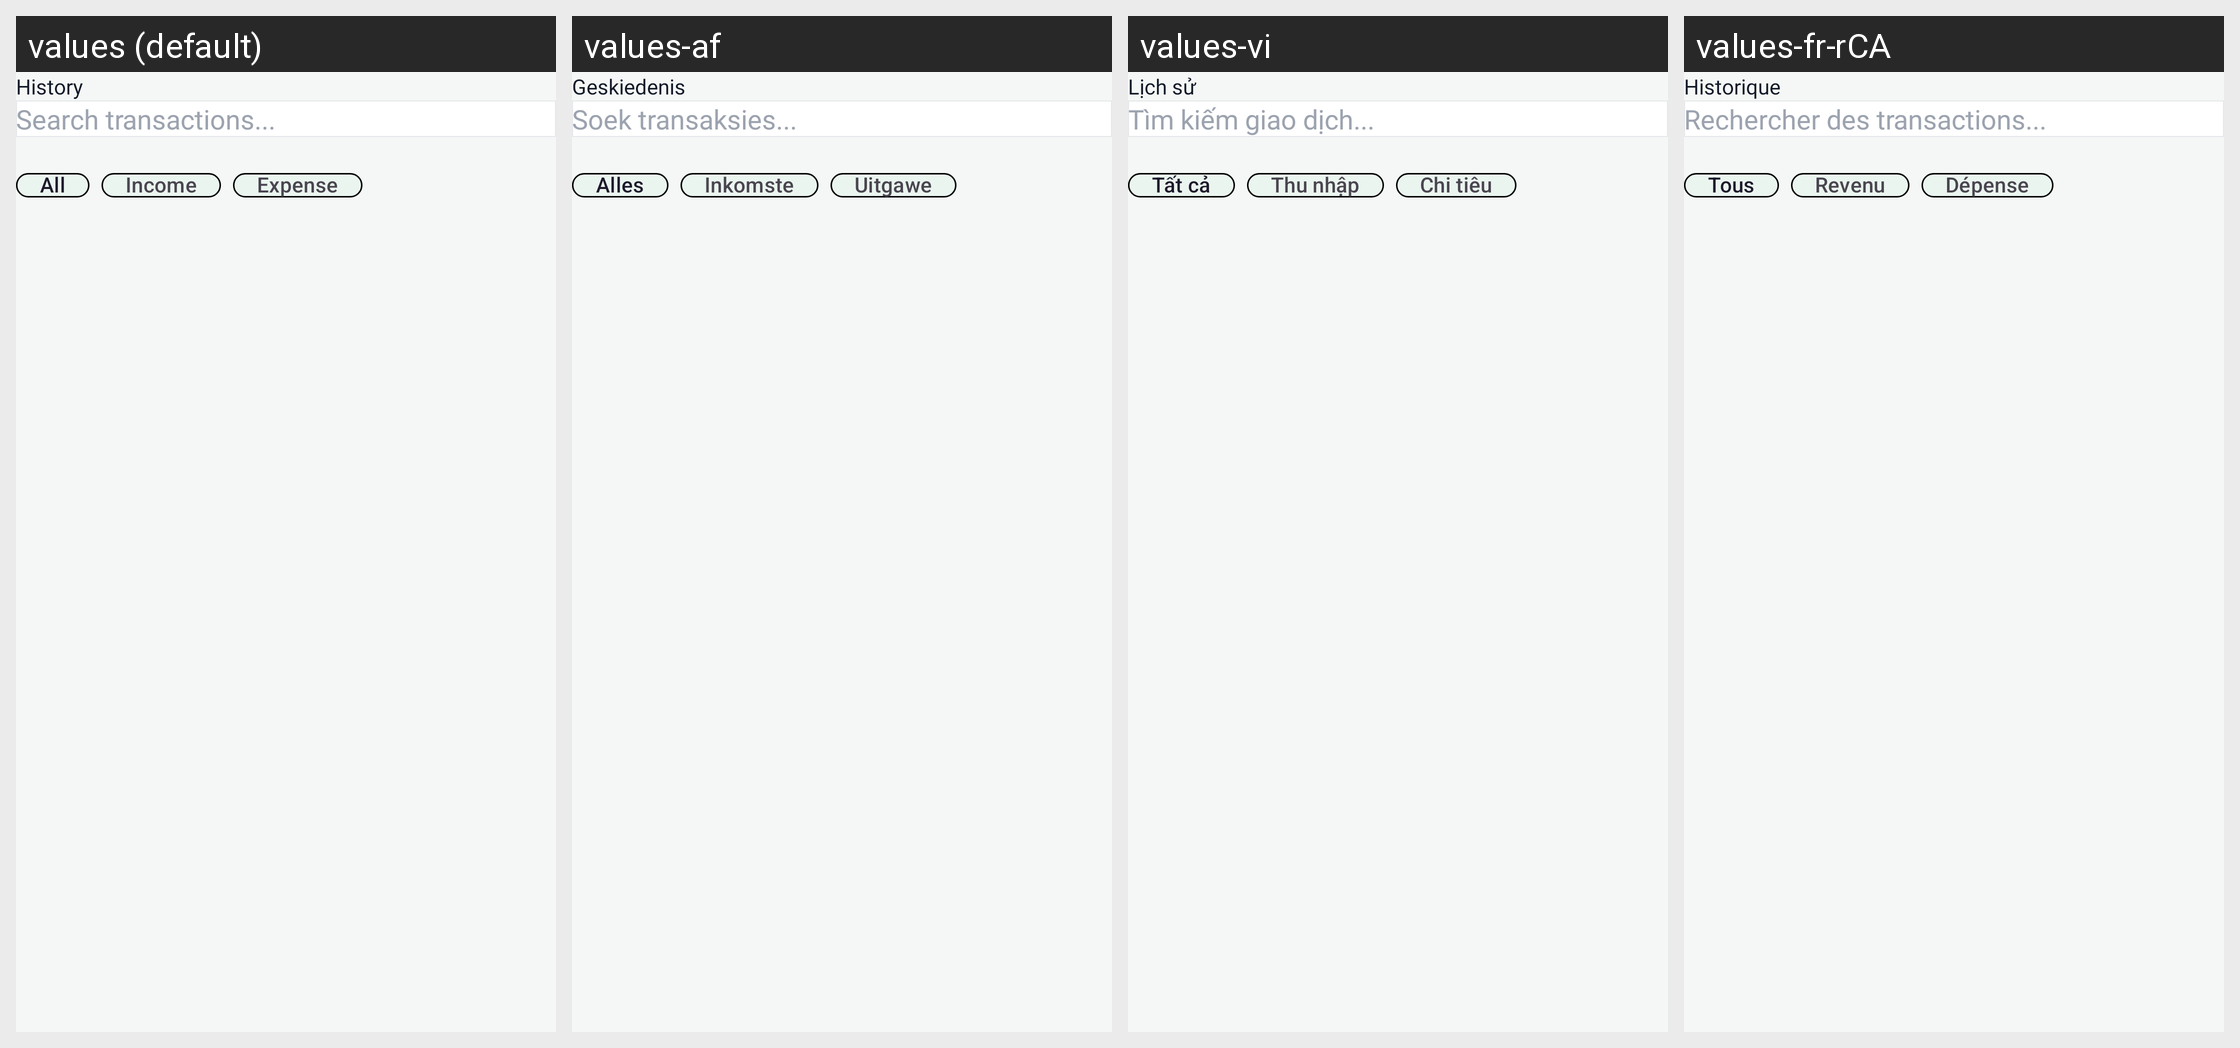

Locale-by-locale string values for the Android screen shown in this grid:
Android screen res/layout/fragment_history.xml rendered under 4 locales, left to right: values (default), values-af, values-vi, values-fr-rCA. Device: Nexus 5 (rendered at 1080×1920; each locale shown at half size, 540×960, under a caption strip naming it); theme Theme.ExpenseBook.
Other locales in the repository, not shown: values-ar, values-de, values-es, values-fil, values-fr, values-hi, values-hu, values-in, values-it, values-ja, values-ko, values-pl, values-pt, values-pt-rBR, values-ro, values-ru, values-th, values-tr, values-uk, values-zh, values-zh-rCN, values-zh-rTW.
Strings drawn on this screen, with the default value and each locale's value (text and hints the layout hard-codes, and strings that could not be matched under every locale, appear in the picture but are not listed):

transaction_history
  values: History
  values-af: Geskiedenis
  values-vi: Lịch sử
  values-fr-rCA: Historique

search_hint
  values: Search transactions...
  values-af: Soek transaksies...
  values-vi: Tìm kiếm giao dịch...
  values-fr-rCA: Rechercher des transactions...

all
  values: All
  values-af: Alles
  values-vi: Tất cả
  values-fr-rCA: Tous

income
  values: Income
  values-af: Inkomste
  values-vi: Thu nhập
  values-fr-rCA: Revenu

expense
  values: Expense
  values-af: Uitgawe
  values-vi: Chi tiêu
  values-fr-rCA: Dépense
